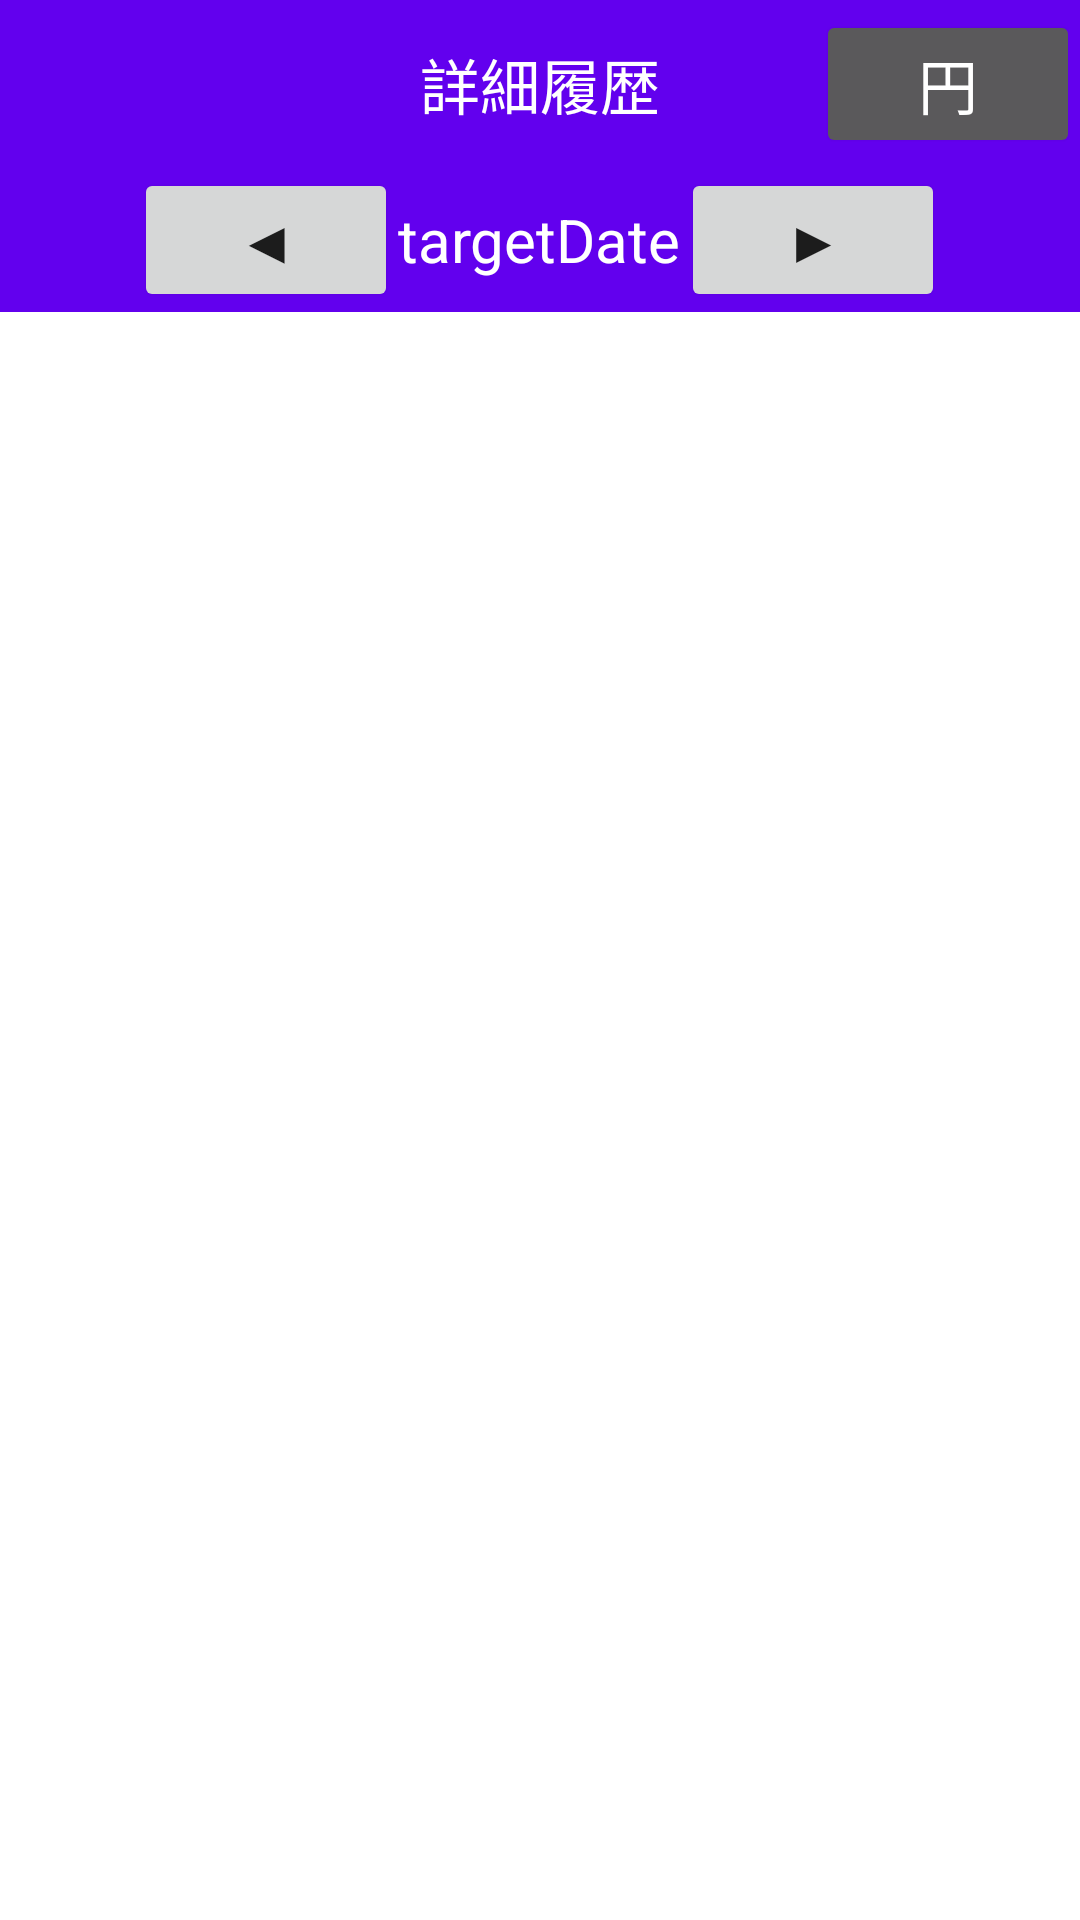

This screen was rendered from an Android layout file. Write that file and the resources it references.
<!-- AndroidManifest.xml: activity theme Theme.Keibo.NoActionBar -->
<!-- res/layout/activity_detail.xml -->
<?xml version="1.0" encoding="utf-8"?>
<androidx.appcompat.widget.LinearLayoutCompat xmlns:android="http://schemas.android.com/apk/res/android"
    xmlns:app="http://schemas.android.com/apk/res-auto"
    xmlns:tools="http://schemas.android.com/tools"
    android:layout_width="match_parent"
    android:layout_height="match_parent"
    android:fitsSystemWindows="true"
    android:orientation="vertical"
    tools:context=".activity.DetailActivity">

    <com.google.android.material.appbar.AppBarLayout
        android:id="@+id/app_bar"
        android:layout_width="match_parent"
        android:layout_height="wrap_content"
        android:fitsSystemWindows="true"
        android:theme="@style/Theme.Keibo.AppBarOverlay"
        app:elevation="0dp"
        app:layout_constraintEnd_toEndOf="parent"
        app:layout_constraintStart_toStartOf="parent"
        app:layout_constraintTop_toTopOf="parent">


        <androidx.appcompat.widget.Toolbar
            android:id="@+id/toolbar"
            android:layout_width="match_parent"
            android:layout_height="match_parent"
            app:elevation="0dp">

            <androidx.appcompat.widget.LinearLayoutCompat
                android:layout_width="wrap_content"
                android:layout_height="match_parent"
                android:layout_gravity="center"
                android:orientation="vertical">

                <TextView
                    android:layout_width="wrap_content"
                    android:layout_height="match_parent"
                    android:text="詳細履歴"
                    android:textColor="@color/white"
                    android:textSize="20dp" />

            </androidx.appcompat.widget.LinearLayoutCompat>

            <Button
                android:id="@+id/btn_rate"
                android:layout_width="wrap_content"
                android:layout_height="match_parent"
                android:layout_gravity="right"
                android:outlineSpotShadowColor="#00000000"
                android:text="円"
                android:textSize="20dp"
                app:elevation="0dp" />
        </androidx.appcompat.widget.Toolbar>


    </com.google.android.material.appbar.AppBarLayout>

    <LinearLayout
        android:layout_width="match_parent"
        android:layout_height="wrap_content"
        android:background="@color/purple_500"
        android:gravity="center"
        android:orientation="horizontal">

        <Button
            android:id="@+id/leftArrow"
            android:layout_width="wrap_content"
            android:layout_height="match_parent"
            android:outlineSpotShadowColor="#00000000"
            android:text="◀"
            android:textSize="20dp"
            app:elevation="0dp" />

        <TextView
            android:id="@+id/titleDate"
            android:layout_width="wrap_content"
            android:layout_height="wrap_content"
            android:gravity="center"
            android:text="targetDate"
            android:textColor="@color/white"
            android:textSize="20dp" />

        <Button
            android:id="@+id/rightArrow"
            android:layout_width="wrap_content"
            android:layout_height="wrap_content"
            android:outlineSpotShadowColor="#00000000"
            android:text="▶"
            android:textSize="20dp"
            app:elevation="0dp" />
    </LinearLayout>

    <androidx.viewpager2.widget.ViewPager2
        android:id="@+id/pager"
        android:layout_width="match_parent"
        android:layout_height="match_parent"
        android:orientation="horizontal"
        app:layout_constraintBottom_toBottomOf="parent"
        app:layout_constraintTop_toBottomOf="@+id/app_bar" />


</androidx.appcompat.widget.LinearLayoutCompat>
<!-- resources referenced by this layout -->
<resources>
  <color name="purple_500">#FF6200EE</color>
  <color name="white">#FFFFFFFF</color>
  <style name="Theme.Keibo.AppBarOverlay" parent="ThemeOverlay.AppCompat.Dark.ActionBar" />
  <style name="Theme.Keibo.NoActionBar">
          <item name="windowActionBar">false</item>
          <item name="windowNoTitle">true</item>
      </style>
</resources>
